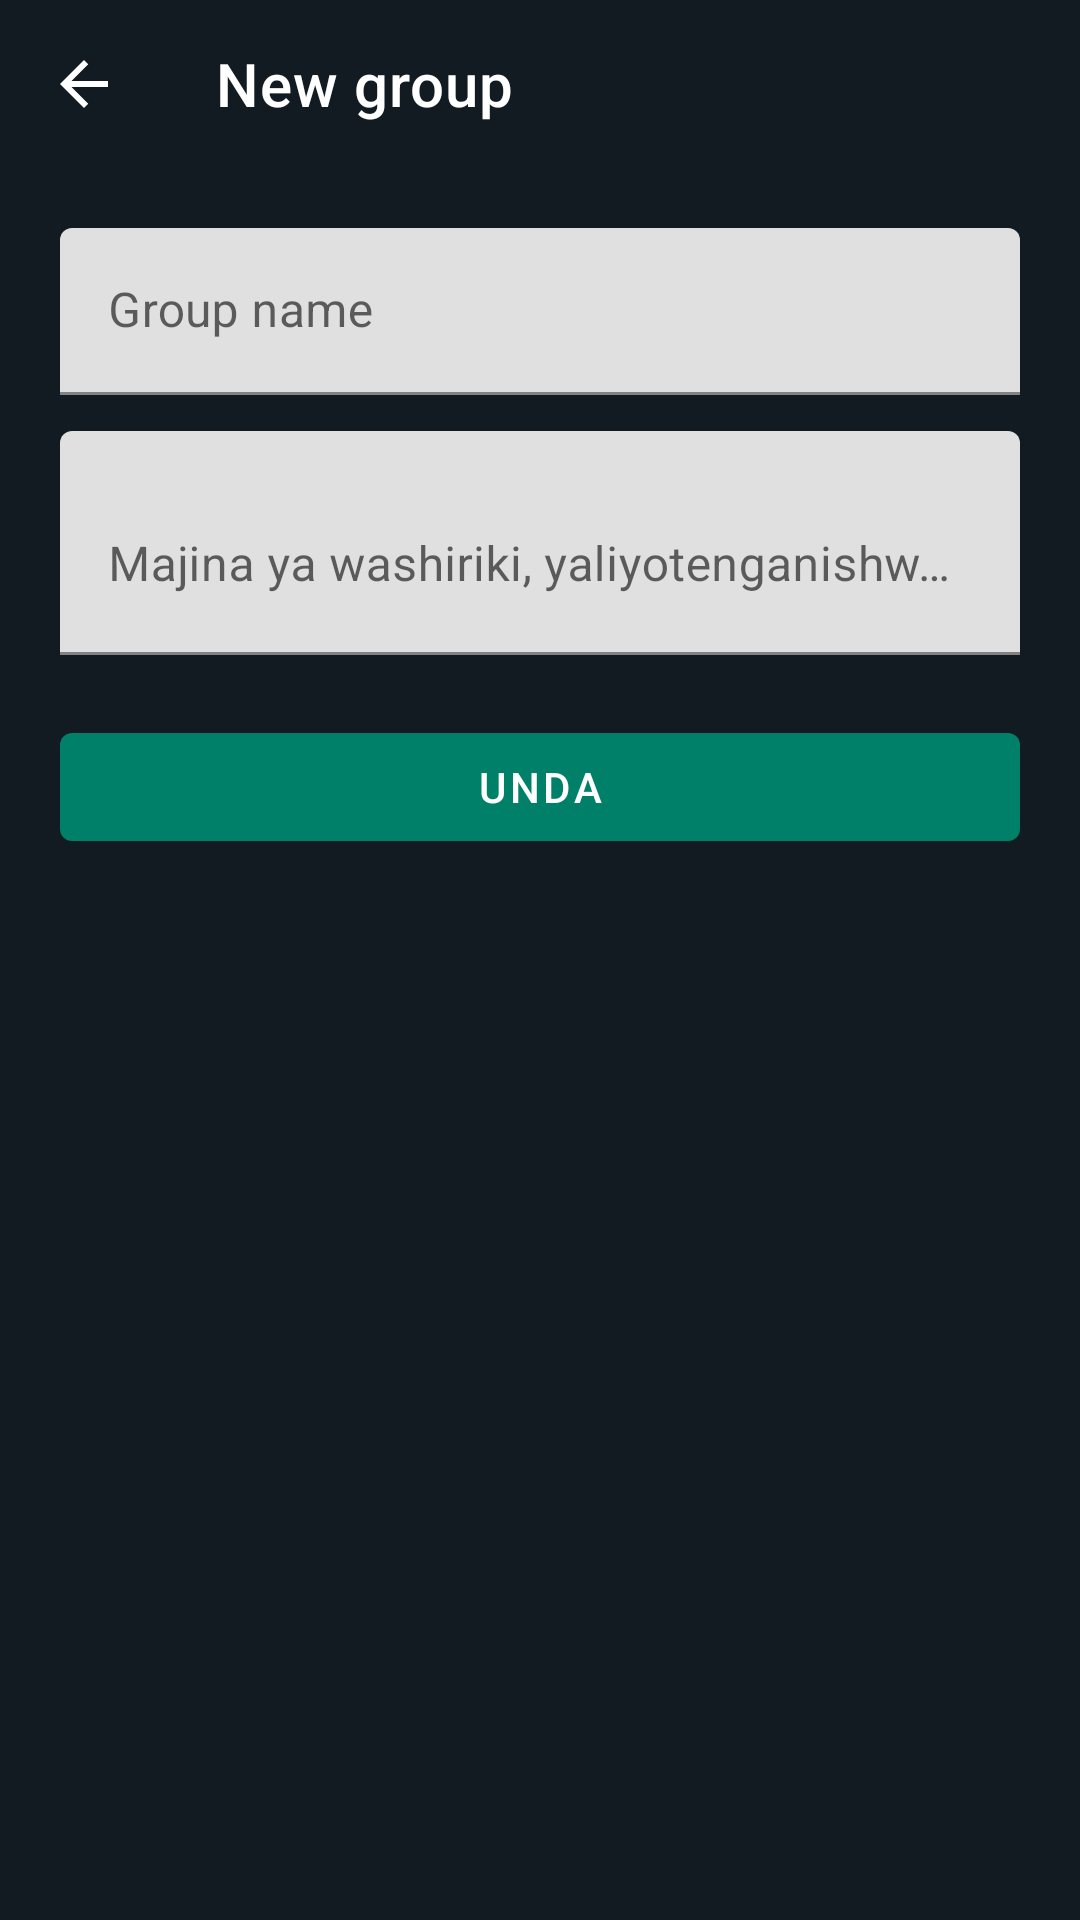

Layout XML and referenced resources for this Android screen:
<!-- AndroidManifest.xml: application theme Theme.WaveNow -->
<!-- res/layout/activity_create_group.xml -->
<?xml version="1.0" encoding="utf-8"?>
<LinearLayout xmlns:android="http://schemas.android.com/apk/res/android"
    xmlns:app="http://schemas.android.com/apk/res-auto"
    android:layout_width="match_parent"
    android:layout_height="match_parent"
    android:orientation="vertical"
    android:background="@color/screenBackground">

    <com.google.android.material.appbar.AppBarLayout
        android:layout_width="match_parent"
        android:layout_height="wrap_content"
        android:background="@color/toolbarBackground">

        <androidx.appcompat.widget.Toolbar
            android:id="@+id/toolbar"
            android:layout_width="match_parent"
            android:layout_height="?attr/actionBarSize"
            app:title="@string/new_group"
            app:titleTextColor="@color/toolbarText"
            app:navigationIcon="@drawable/ic_back"/>
    </com.google.android.material.appbar.AppBarLayout>

    <LinearLayout
        android:layout_width="match_parent"
        android:layout_height="wrap_content"
        android:orientation="vertical"
        android:padding="20dp">

        <com.google.android.material.textfield.TextInputLayout
            android:layout_width="match_parent"
            android:layout_height="wrap_content"
            style="@style/Widget.MaterialComponents.TextInputLayout.FilledBox">
            <com.google.android.material.textfield.TextInputEditText
                android:id="@+id/inputGroupName"
                android:layout_width="match_parent"
                android:layout_height="wrap_content"
                android:hint="@string/group_name_hint"/>
        </com.google.android.material.textfield.TextInputLayout>

        <com.google.android.material.textfield.TextInputLayout
            android:layout_width="match_parent"
            android:layout_height="wrap_content"
            android:layout_marginTop="12dp"
            style="@style/Widget.MaterialComponents.TextInputLayout.FilledBox">
            <com.google.android.material.textfield.TextInputEditText
                android:id="@+id/inputParticipants"
                android:layout_width="match_parent"
                android:layout_height="wrap_content"
                android:hint="@string/participants_hint"
                android:minLines="2"/>
        </com.google.android.material.textfield.TextInputLayout>

        <com.google.android.material.button.MaterialButton
            android:id="@+id/btnCreate"
            android:layout_width="match_parent"
            android:layout_height="wrap_content"
            android:layout_marginTop="20dp"
            android:text="@string/btn_create"
            app:backgroundTint="@color/colorPrimary"/>
    </LinearLayout>
</LinearLayout>
<!-- resources referenced by this layout -->
<resources>
  <color name="colorPrimary">#008069</color>
  <color name="screenBackground">#111B21</color>
  <color name="toolbarBackground">#111B21</color>
  <color name="toolbarText">#FFFFFF</color>
  <!-- drawable ic_back (drawable) -->
  <?xml version="1.0" encoding="utf-8"?>
  <vector xmlns:android="http://schemas.android.com/apk/res/android"
      android:width="24dp"
      android:height="24dp"
      android:viewportWidth="24"
      android:viewportHeight="24">
      <path
          android:fillColor="@color/toolbarText"
          android:pathData="M20,11H7.83l5.59,-5.59L12,4l-8,8 8,8 1.41,-1.41L7.83,13H20v-2z"/>
  </vector>
  <string name="btn_create">Unda</string>
  <string name="group_name_hint">Group name</string>
  <string name="new_group">New group</string>
  <string name="participants_hint">Majina ya washiriki, yaliyotenganishwa na koma</string>
  <style name="Theme.WaveNow" parent="Theme.MaterialComponents.DayNight.NoActionBar">
          <item name="colorPrimary">@color/colorPrimary</item>
          <item name="colorPrimaryDark">@color/colorPrimaryDark</item>
          <item name="colorAccent">@color/colorAccent</item>
          <item name="android:windowBackground">@color/screenBackground</item>
          <item name="android:statusBarColor">@color/toolbarBackground</item>
          <item name="android:navigationBarColor">@color/toolbarBackground</item>
      </style>
  <color name="colorPrimaryDark">#005C4B</color>
  <color name="colorAccent">#00A884</color>
</resources>
